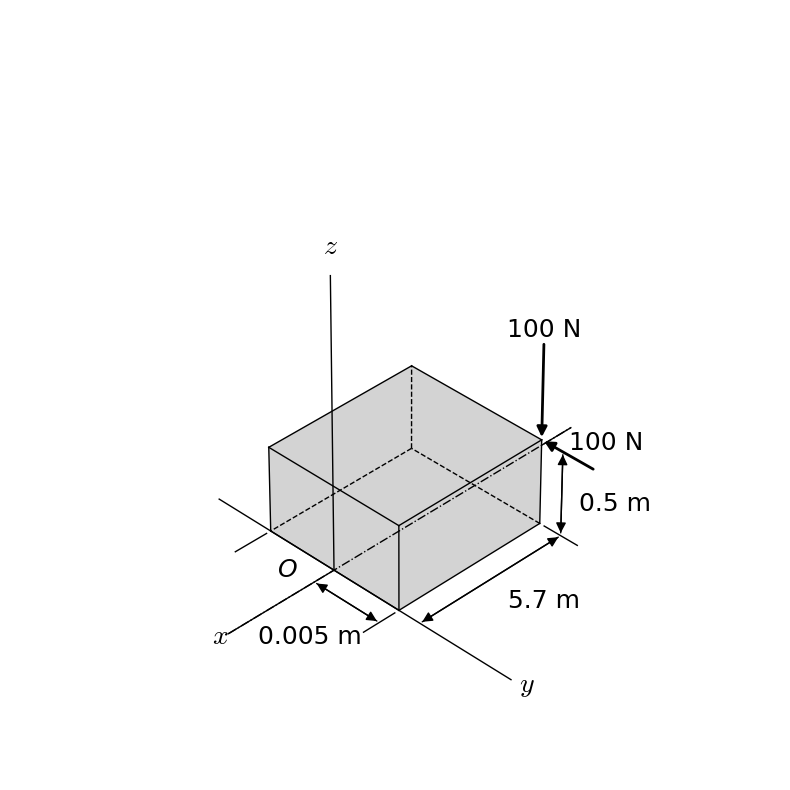

Reproduce this figure in Python.
import numpy as np
import matplotlib.pyplot as plt
from mpl_toolkits.mplot3d.art3d import Poly3DCollection

from matplotlib.patches import Arc
from matplotlib.patches import Polygon
from matplotlib.patches import Circle
from matplotlib.patches import Rectangle
import math

from mpl_toolkits.mplot3d import Axes3D
from matplotlib.patches import FancyArrowPatch
from mpl_toolkits.mplot3d import proj3d

def generate_figure(length_X, length_Y, length_Z, Fz, Fy):

  class Arrow3D(FancyArrowPatch):
    def __init__(self, xs, ys, zs, *args, **kwargs):
      super().__init__((0,0), (0,0), *args, **kwargs)
      self._verts3d = xs, ys, zs

    def do_3d_projection(self, renderer=None):
      xs3d, ys3d, zs3d = self._verts3d
      xs, ys, zs = proj3d.proj_transform(xs3d, ys3d, zs3d, self.axes.M)
      self.set_positions((xs[0],ys[0]),(xs[1],ys[1]))

      return np.min(zs)

  # Define constants
  LINE_WIDTH = 1
  label_X = length_X
  label_Y = length_Y
  label_Z = length_Z
  ARROW_HEAD_WIDTH = 0.3
  ARROW_HEAD_LENGTH = 0.4
  
  AXIS_EXTENSION = 0.5
  MARKER_SIZE = 0.15
  MARKER_OFFSET = 0.02

  # Set max ratio
  base_dim = length_X + 2*length_Y
  if (length_X/base_dim < 0.3):
    length_X = 0.3*base_dim
  elif (length_X/base_dim > 0.7):
    length_X = 0.7*base_dim
  if (length_Y/base_dim < 0.3):
    length_Y = 0.3*base_dim
  elif (length_Y/base_dim > 0.7):
    length_Y = 0.7*base_dim
  if (length_Z/base_dim < 0.3):
    length_Z = 0.3*base_dim
  elif (length_Z/base_dim > 0.7):
    length_Z = 0.7*base_dim
  
  base_dim = length_X + length_Y
  length_X = length_X/base_dim
  length_Y = length_Y/base_dim
  length_Z = length_X/label_X*length_Z
  base_dim = length_X + length_Y

  ARROW_LENGTH = 0.8*length_Y

  # Create figure and axis
  fig = plt.figure(figsize=(10, 10))
  ax = fig.add_subplot(111, projection="3d")

  # Set view
  ax.view_init(elev=35, azim=45)
  ax.set_xlim(length_X+0.5, -0.5)
  ax.set_ylim(length_Y+0.5, -0.5-length_Y)
  ax.axis('off')

  # Define box vertices
  vertices = {
    'O': [0, 0, 0],  # O (Symbolic)
    'A': [length_X, -length_Y, 0],  # A (x-axis)
    'B': [length_X, length_Y, 0],  # B
    'C': [0, length_Y, 0],  # C
    'D': [0, -length_Y, 0],  # D
    'O_top': [0, 0, length_Z],  # O_top (Symbolic)
    'A_top': [length_X, -length_Y, length_Z],  # A_top
    'B_top': [length_X, length_Y, length_Z],  # B_top
    'C_top': [0, length_Y, length_Z],  # C_top
    'D_top': [0, -length_Y, length_Z],  # D_top
    'X_axis_start': [-AXIS_EXTENSION, 0, 0],
    'X_axis_end': [length_X+AXIS_EXTENSION, 0, 0],
    'Y_axis_start': [0, -length_Y-AXIS_EXTENSION, 0],
    'Y_axis_end': [0, length_Y+0.5*AXIS_EXTENSION, 0],
    'Z_axis_start': [0, 0, length_Z+AXIS_EXTENSION],
    'Z_axis_end': [0, 0, 0]
  }

  axes = [
    [vertices['X_axis_start'], vertices['X_axis_end']],
    [vertices['Y_axis_start'], vertices['Y_axis_end']],
    [vertices['Z_axis_start'], vertices['Z_axis_end']]
  ]

  # Faces of the box
  faces = [
    # Bottom face
    [vertices['D'], vertices['A'], vertices['B'], vertices['C']],  # Bottom face
    [vertices['D_top'], vertices['A_top'], vertices['B_top'], vertices['C_top']],  # Top face
    [vertices['D'], vertices['A'], vertices['A_top'], vertices['D_top']],  # Front face
    [vertices['B'], vertices['C'], vertices['C_top'], vertices['B_top']],  # Back face
    [vertices['A'], vertices['B'], vertices['B_top'], vertices['A_top']],  # Right face
    [vertices['D'], vertices['C'], vertices['C_top'], vertices['D_top']],  # Left face
  ]

  edges = [
    [vertices['D'], vertices['A']],
    [vertices['A'], vertices['B']],
    [vertices['B'], vertices['C']],
    [vertices['C'], vertices['D']],
    [vertices['D_top'], vertices['A_top']],
    [vertices['A_top'], vertices['B_top']],
    [vertices['B_top'], vertices['C_top']],
    [vertices['C_top'], vertices['D_top']],
    [vertices['D'], vertices['D_top']],
    [vertices['A'], vertices['A_top']],
    [vertices['B'], vertices['B_top']],
    [vertices['C'], vertices['C_top']],
  ]

  behind_edges = [ # Dashed
    [vertices['B'], vertices['C']],
    [vertices['B'], vertices['B_top']],
    [vertices['A'], vertices['B']]
  ] 

  front_edges = [e for e in edges if e not in behind_edges]  # Solid

  # Plot the faces
  for face in faces:
    face_array = np.array(face)
    ax.add_collection3d(Poly3DCollection([face_array], color="lightgray", alpha=1, edgecolor='none', linewidths=0, zorder=7))
  
  for edge in front_edges:
    start, end = edge
    x_coords = start[0], end[0]
    y_coords = start[1], end[1]
    z_coords = start[2], end[2]
    ax.plot3D(x_coords, y_coords, z_coords, color="black", linewidth=LINE_WIDTH, zorder=8)

  for edge in behind_edges:
    start, end = edge
    x_coords = start[0], end[0]
    y_coords = start[1], end[1]
    z_coords = start[2], end[2]
    ax.plot3D(x_coords, y_coords, z_coords, color="black", linewidth=LINE_WIDTH, linestyle='--', zorder=8)

  # Plot X axis
  ax.text(vertices['X_axis_start'][0]-0.04, vertices['X_axis_start'][1]-0.04, vertices['X_axis_start'][2], r"$\it{x}$", color="black", fontsize=20, math_fontfamily='cm', ha='right', fontfamily='times new roman')
  ax.plot([vertices['X_axis_start'][0], vertices['X_axis_end'][0]], [vertices['X_axis_start'][1], vertices['X_axis_end'][1]], [vertices['X_axis_start'][2], vertices['X_axis_end'][2]], color="black", linewidth=LINE_WIDTH, zorder=4)
  ax.plot([vertices['X_axis_start'][0], vertices['X_axis_end'][0]], [vertices['X_axis_start'][1], vertices['X_axis_end'][1]], [vertices['X_axis_start'][2], vertices['X_axis_end'][2]], color="black", linewidth=LINE_WIDTH, zorder=10, linestyle='-.')

  # Plot Y axis
  ax.text(vertices['Y_axis_start'][0]-0.03, vertices['Y_axis_start'][1]-0.06, vertices['Y_axis_start'][2], r"$\it{y}$", color="black", fontsize=20, math_fontfamily='cm', ha='left', fontfamily='times new roman')
  ax.plot([vertices['Y_axis_start'][0], vertices['Y_axis_end'][0]], [vertices['Y_axis_start'][1], vertices['Y_axis_end'][1]], [vertices['Y_axis_start'][2], vertices['Y_axis_end'][2]], color="black", linewidth=LINE_WIDTH, zorder=10)

  # Plot Z axis
  ax.text(vertices['Z_axis_start'][0], vertices['Z_axis_start'][1], vertices['Z_axis_start'][2]+0.05, r"$\it{z}$", color="black", fontsize=20, math_fontfamily='cm', ha='center', fontfamily='times new roman')
  ax.plot([vertices['Z_axis_start'][0], vertices['Z_axis_end'][0]], [vertices['Z_axis_start'][1], vertices['Z_axis_end'][1]], [vertices['Z_axis_start'][2], vertices['Z_axis_end'][2]], color="black", linewidth=LINE_WIDTH, zorder=10)

  # Add force vector
  # Fz
  Fz_arrow = Arrow3D([vertices['A_top'][0], vertices['A_top'][0]], [vertices['A_top'][1], vertices['A_top'][1]], [vertices['A_top'][2]+ARROW_LENGTH, vertices['A_top'][2]], mutation_scale=15, lw=2, arrowstyle="-|>", color="black", zorder=9)
  ax.add_artist(Fz_arrow)
  ax.text(vertices['A_top'][0], vertices['A_top'][1], vertices['A_top'][2]+ARROW_LENGTH, f"{Fz} N", fontsize=18, color="black", fontfamily='times new roman', ha='center', va='bottom', zorder=10)
  # Fy
  Fy_arrow = Arrow3D([vertices['A_top'][0], vertices['A_top'][0]], [vertices['A_top'][1]-ARROW_LENGTH, vertices['A_top'][1]], [vertices['A_top'][2], vertices['A_top'][2]], mutation_scale=15, lw=2, arrowstyle="-|>", color="black", zorder=9)
  ax.add_artist(Fy_arrow)
  ax.text(vertices['A_top'][0], vertices['A_top'][1]-ARROW_LENGTH/2, vertices['A_top'][2], f"{Fy} N", fontsize=18, color="black", fontfamily='times new roman', ha='left', va='bottom', zorder=10)
  # Label O
  ax.text(vertices['O'][0]-0.04, vertices['O'][1]+0.13, vertices['O'][2], r"$\it{O}$", color="black", fontsize=18, ha='right', va='top', zorder=10, fontfamily='times new roman')

  # Distance separators
  # OD
  ax.plot([vertices['C'][0]-MARKER_SIZE-MARKER_OFFSET, -MARKER_OFFSET], [vertices['C'][1], vertices['C'][1]], [vertices['C'][2], vertices['C'][2]], color="black", linewidth=LINE_WIDTH, zorder=10)
  ax.plot([vertices['D'][0]-MARKER_SIZE-MARKER_OFFSET, -MARKER_OFFSET], [vertices['D'][1], vertices['D'][1]], [vertices['D'][2], vertices['D'][2]], color="black", linewidth=LINE_WIDTH, zorder=10)
  OD_arrow = Arrow3D([vertices['O'][0]-(MARKER_SIZE)/2-MARKER_OFFSET, vertices['D'][0]-(MARKER_SIZE)/2-MARKER_OFFSET], [vertices['O'][1], vertices['D'][1]], [vertices['O'][2], vertices['D'][2]], mutation_scale=15, lw=LINE_WIDTH, arrowstyle="-|>", color="black", zorder=9)
  ax.add_artist(OD_arrow)
  DO_arrow = Arrow3D([vertices['D'][0]-(MARKER_SIZE)/2-MARKER_OFFSET, vertices['O'][0]-(MARKER_SIZE)/2-MARKER_OFFSET], [vertices['D'][1], vertices['O'][1]], [vertices['D'][2], vertices['O'][2]], mutation_scale=15, lw=LINE_WIDTH, arrowstyle="-|>", color="black", zorder=9)
  ax.add_artist(DO_arrow)
  ax.text(vertices['O'][0]-(MARKER_SIZE+MARKER_OFFSET)-0.1, vertices['O'][1]-length_Y/2, vertices['O'][2], f"{label_Y} m", color="black", fontsize=18, ha='center', va='top', zorder=10, fontfamily='times new roman')
  # DA
  ax.plot([vertices['A'][0], vertices['A'][0]], [vertices['A'][1]-MARKER_SIZE-MARKER_OFFSET, vertices['A'][1]-MARKER_OFFSET], [vertices['A'][2], vertices['A'][2]], color="black", linewidth=LINE_WIDTH, zorder=10)
  DA_arrow = Arrow3D([vertices['D'][0], vertices['A'][0]], [vertices['D'][1]-(MARKER_SIZE)/2-MARKER_OFFSET, vertices['A'][1]-(MARKER_SIZE)/2-MARKER_OFFSET], [vertices['D'][2], vertices['A'][2]], mutation_scale=15, lw=LINE_WIDTH, arrowstyle="-|>", color="black", zorder=9)
  ax.add_artist(DA_arrow)
  AD_arrow = Arrow3D([vertices['A'][0], vertices['D'][0]], [vertices['A'][1]-(MARKER_SIZE)/2-MARKER_OFFSET, vertices['D'][1]-(MARKER_SIZE)/2-MARKER_OFFSET], [vertices['A'][2], vertices['D'][2]], mutation_scale=15, lw=LINE_WIDTH, arrowstyle="-|>", color="black", zorder=9)
  ax.add_artist(AD_arrow)
  ax.text(vertices['A'][0]-length_X/2, vertices['A'][1]-(MARKER_SIZE+MARKER_OFFSET), vertices['A'][2], f"{label_X} m", color="black", fontsize=18, ha='left', va='top', zorder=10, fontfamily='times new roman')

  # AA_top
  AA_top_arrow = Arrow3D([vertices['A'][0], vertices['A_top'][0]], [vertices['A'][1]-MARKER_SIZE/2-MARKER_OFFSET, vertices['A_top'][1]-MARKER_SIZE/2-MARKER_OFFSET], [vertices['A'][2], vertices['A_top'][2]], mutation_scale=15, lw=LINE_WIDTH, arrowstyle="-|>", color="black", zorder=9)
  ax.add_artist(AA_top_arrow)
  A_topA_arrow = Arrow3D([vertices['A_top'][0], vertices['A'][0]], [vertices['A_top'][1]-MARKER_SIZE/2-MARKER_OFFSET, vertices['A'][1]-MARKER_SIZE/2-MARKER_OFFSET], [vertices['A_top'][2], vertices['A'][2]], mutation_scale=15, lw=LINE_WIDTH, arrowstyle="-|>", color="black", zorder=9)
  ax.add_artist(A_topA_arrow)
  ax.text(vertices['A'][0], vertices['A'][1]-(MARKER_SIZE+MARKER_OFFSET), vertices['A'][2]+length_Z/2, f"{label_Z} m", color="black", fontsize=18, ha='left', va='center', zorder=10, fontfamily='times new roman')
  return fig, ax

if __name__ == "__main__":
  fig, ax = generate_figure(5.700, 0.005, 0.50, 100, 100)
  plt.savefig("q14.png", dpi=300, bbox_inches='tight')
  plt.show()
